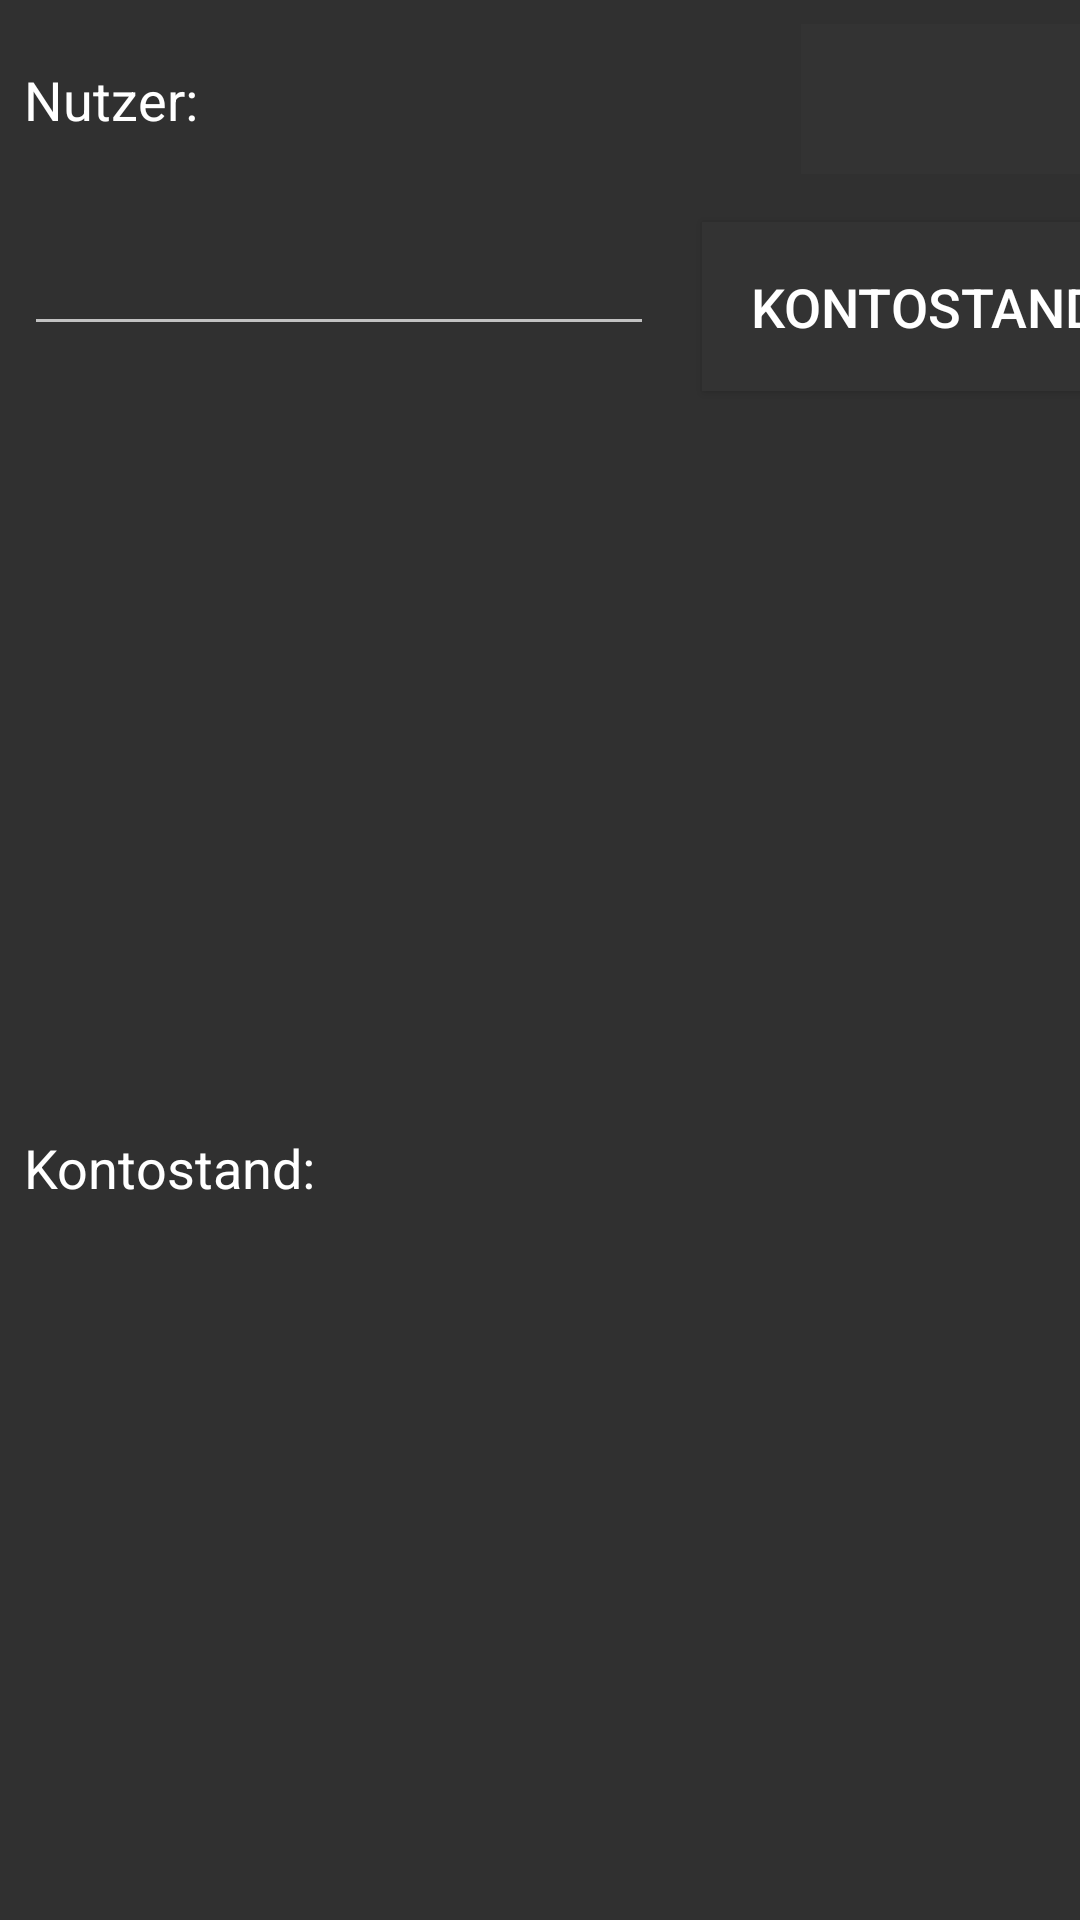

This screen was rendered from an Android layout file. Write that file and the resources it references.
<!-- AndroidManifest.xml: application theme DarkTheme -->
<!-- res/layout/activity_settings_treasurer.xml -->
<?xml version="1.0" encoding="utf-8"?>
<GridLayout xmlns:android="http://schemas.android.com/apk/res/android"
    android:id="@+id/gridLayoutSettings"
    android:layout_width="match_parent"
    android:layout_height="wrap_content"
    android:layout_alignParentStart="true"
    android:layout_alignParentTop="true"
    android:layout_margin="16dp"
    android:layout_weight="0.6">

    <TextView
        android:id="@+id/userTextView"
        style="@android:style/TextAppearance.Medium"
        android:layout_width="wrap_content"
        android:layout_height="wrap_content"
        android:layout_column="0"
        android:layout_gravity="center_vertical"
        android:layout_row="0"
        android:text="Nutzer:"
        android:layout_margin="8dp"/>

    <Spinner
        android:id="@+id/userSpinnerTreasurer"
        android:layout_width="200dp"
        android:layout_height="50dp"
        android:layout_column="1"
        android:layout_gravity="center"
        android:layout_row="0"
        android:minWidth="150dp"
        android:layout_margin="8dp"/>


    <EditText
        android:id="@+id/amountEditText"
        android:layout_width="wrap_content"
        android:layout_height="wrap_content"
        android:layout_column="0"
        android:layout_row="1"
        android:ems="10"
        android:inputType="numberSigned|numberDecimal"
        android:layout_margin="8dp"/>

    <Button
        android:id="@+id/updateAccountButton"
        style="@android:style/TextAppearance.Medium"
        android:layout_width="wrap_content"
        android:layout_height="wrap_content"
        android:layout_column="1"
        android:layout_gravity="center"
        android:layout_row="1"
        android:onClick="UpdateAccountClick"
        android:text="Kontostand korrigieren"
        android:layout_margin="8dp"/>

    <TextView
        android:id="@+id/balanceLabelTextView"
        style="@android:style/TextAppearance.Medium"
        android:layout_width="wrap_content"
        android:layout_height="wrap_content"
        android:layout_column="0"
        android:layout_gravity="center_vertical"
        android:layout_row="2"
        android:text="Kontostand:"
        android:layout_margin="8dp"/>

    <TextView
        android:id="@+id/balanceTextView"
        style="@android:style/TextAppearance.Medium"
        android:layout_width="wrap_content"
        android:layout_height="wrap_content"
        android:layout_column="1"
        android:layout_gravity="center"
        android:layout_row="2"
        android:text=""
        android:layout_margin="8dp"/>


</GridLayout>
<!-- resources referenced by this layout -->
<resources>
  <style name="DarkTheme" parent="Theme.AppCompat">
          <item name="android:textAppearanceLarge">@style/TextAppearance.Huge</item>
          <item name="android:buttonStyle">@style/buttonStyle</item>
          <item name="android:imageButtonStyle">@style/imageButtonStyle</item>
          <item name="android:spinnerStyle">@style/spinnerStyle</item>
          <item name="android:spinnerItemStyle">@style/spinnerItemStyle</item>
          <item name="android:spinnerDropDownItemStyle">@style/spinnerItemStyle</item>
          <item name="android:soundEffectsEnabled">false</item>
      </style>
  <style name="TextAppearance.Huge" parent="android:TextAppearance.Large">
          <item name="android:textSize">50sp</item>
      </style>
  <style name="buttonStyle" parent="Widget.AppCompat.Button">
          <item name="android:background">@color/button_grey</item>
          <item name="android:textSize">22sp</item>
          <item name="android:padding">16dp</item>
      </style>
  <style name="imageButtonStyle" parent="Widget.AppCompat.ImageButton">
          <item name="android:background">@color/button_grey</item>
      </style>
  <style name="spinnerStyle" parent="@android:style/Widget.Spinner">
          <item name="android:textSize">22sp</item>
          <item name="android:background">@color/button_grey</item>
      </style>
  <style name="spinnerItemStyle" parent="@android:style/Widget.Material.DropDownItem.Spinner">
          <item name="android:textSize">22sp</item>
      </style>
  <color name="button_grey">#333333</color>
</resources>
